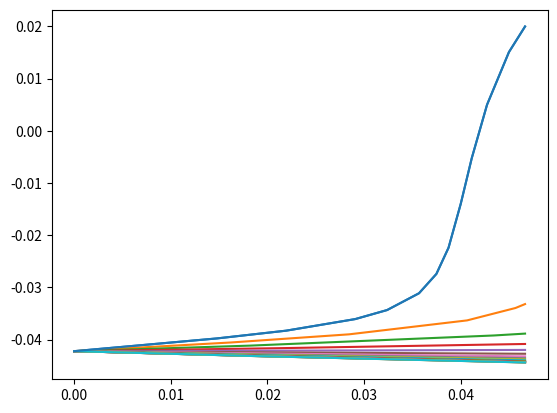

This figure's Python source:
from __future__ import division
# Georgia State University
# Neuroscience Institue
# [redacted]
# traveling waves in HH endogenous oscillatory neurons.

import numpy as np
from matplotlib import pyplot as plt
from scipy.integrate import solve_ivp
from scipy.integrate import odeint


nr_neurons = 20
ap1 = nr_neurons+1
tau2 = 3
delta1 = 1e-2
sigma1 = 3e-2
gsyn= 20
domain = np.arange(0,nr_neurons)

Vt = 0.02 
Ie = 0.1
# Isyn = Ie*np.exp(-np.arange(0,nr_neurons,1)*delta1/sigma1)
Ispike = Ie*np.exp(-np.arange(0,nr_neurons,1)*delta1/sigma1)

#Experimental parameters
Htheta= 0.041326
K2theta= -0.0075

#Cell parameters
gNa= 105
ENa= 0.045
gK2= 30
EK=-0.07
gH= 4
EH= -0.021
gl= 8
El= -0.046
Vrev= 0.01

#time scales
Cm= 0.5
tau_h= 0.04050
tau_m= 0.1
tau_k= 2
tau_s= 0.1
tau1= Cm;
#
# pars = [tau2, Ie2, delta1, sigma1, gsyn, Htheta, K2theta, gNa, ENa, gK2, EK, gH, EH, gl, El, Vrev, Cm, tau_h, tau_k, tau_s, tau1, tau_m]
# ODE
#initial conditions
## rest
v0= -0.04220452
h0= 0.99225122
m0= 0.29849783
n0= 0.01681514
## shocked
v2 = -0.036892644544022
h2 = 0.867431828696752
m2 = 0.016203233894593
n2 = 0.175309528389848

#First shocked neuron
def vecf(t, y0):
	v,h,m,n = y0
	mNass=1./(1.+np.exp(-150.*(y0[0]+0.0305)))
	mK2ss=1./(1.+np.exp(-83.*(y0[0]+K2theta)))
	Ie_time_dependent = Ie_local*np.exp(-t/tau2)

	dv = (-1/Cm) * (gNa*mNass*mNass*mNass*y0[1]*(y0[0]-ENa)+ gK2*y0[3]*y0[3]*(y0[0]-EK) + gH*y0[2]*y0[2]*(y0[0]-EH) + gl*(y0[0]-El) + 0.006 +gsyn*Ie_time_dependent*(y0[0]-Vrev))
	dh = (1/(1+ np.exp(500*(y0[0]+0.0325))) - y0[1])/tau_h
	dm = (1/(1+2*np.exp(180*(y0[0]+Htheta))+np.exp(500*(y0[0]+Htheta))) -y0[2])/tau_m
	dn = (mK2ss - y0[3])/tau_k
	f = dv, dh, dm, dn
	return f

def Vt_cross(t,y0): return y0[0]-Vt
Vt_cross.terminal= True
Vt_cross.direction = 1

#initial conditions
y0 = np.array((v0,h0,m0,n2))
y2 = np.array((v2,h2,m2,n2))
spike_times = np.zeros((1,nr_neurons))
statevar = np.zeros((nr_neurons,4))
for i in np.arange(0,nr_neurons):
	statevar[i,:] = y0
t1= 0
tspan = [0, 10]
Ie_local = Ispike[0]
pre_n = solve_ivp(vecf, tspan, y0,events= Vt_cross, method = 'RK45',rtol=1e-5,atol=1e-7)
tspan = [t1, pre_n.t_events[0]]
for i in np.arange(0,nr_neurons):
	# print i
	Ie_local = Ispike[i]
	neur1 = solve_ivp(vecf, tspan, statevar[i,:], events= Vt_cross, method = 'RK45',rtol=1e-5,atol=1e-7)
	statevar[i,:] = neur1.y[:,-1]
	if np.size(neur1.t_events[0]):
		spike_times[[0],[i]] = neur1.t_events[0]
	plt.ion()
	plt.plot(neur1.t, neur1.y[0,:])
plt.plot(pre_n.t,pre_n.y[0,:])